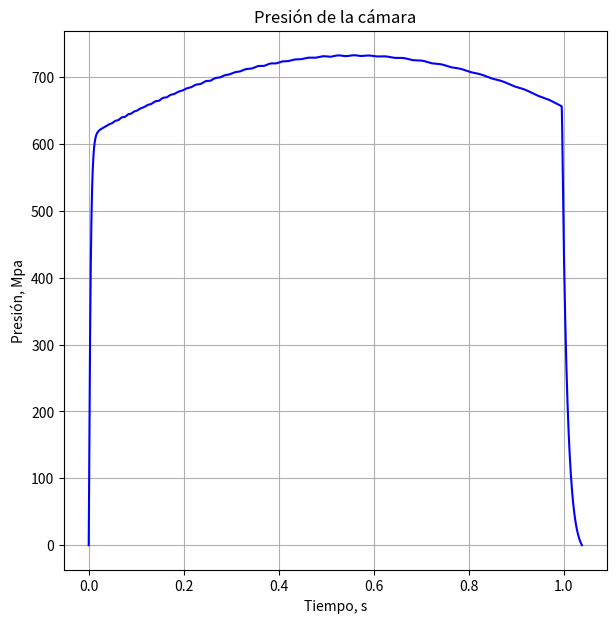
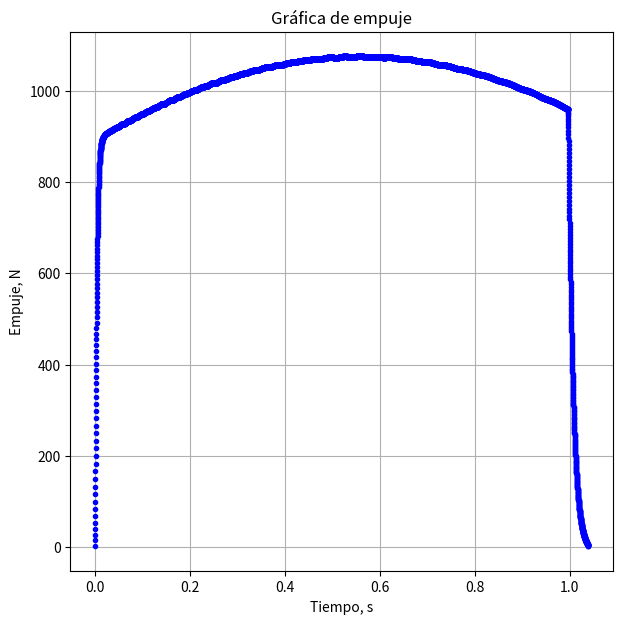
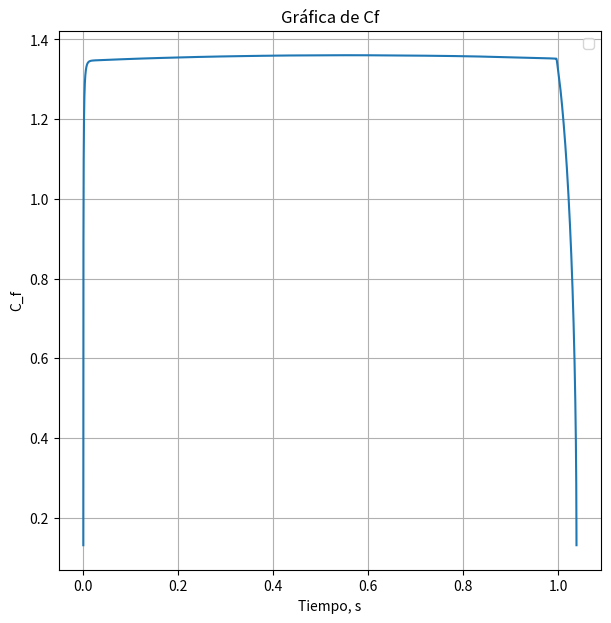
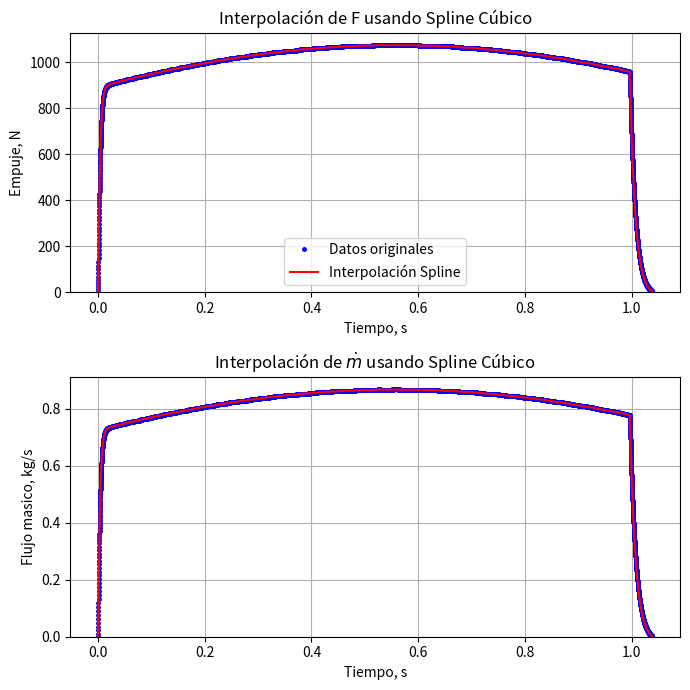
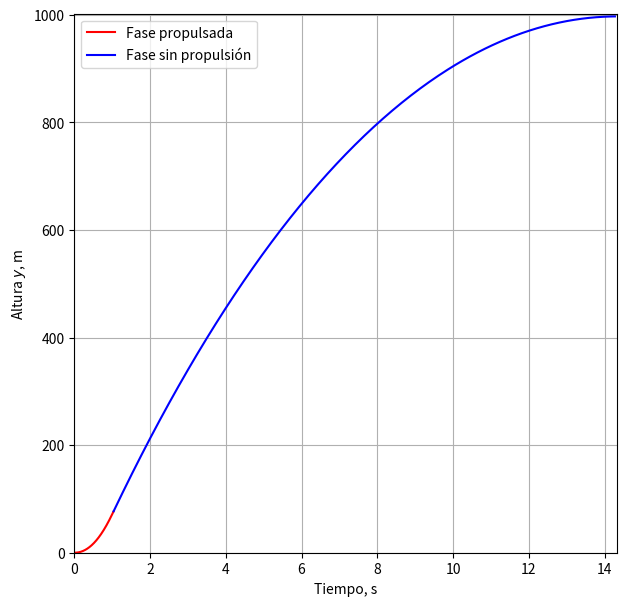
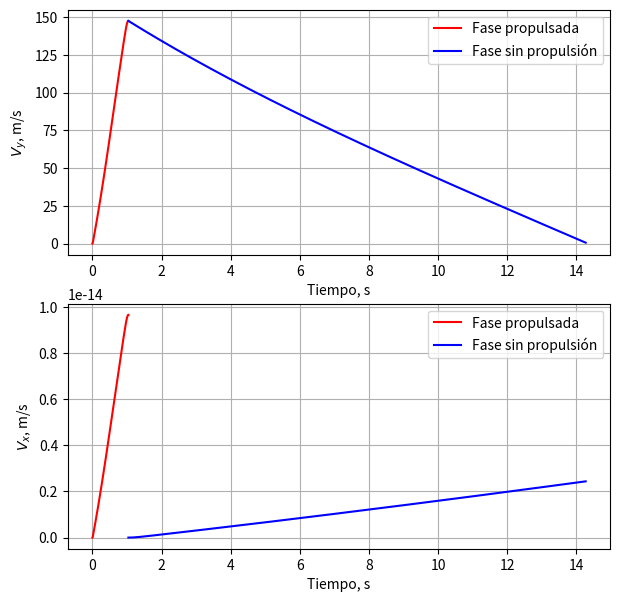
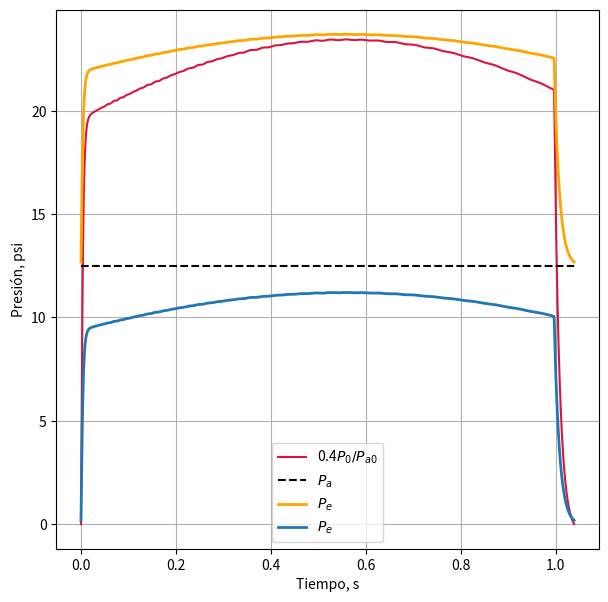
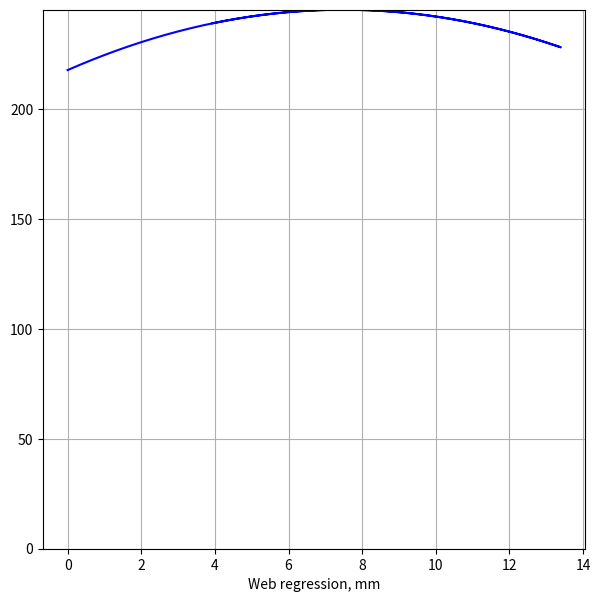
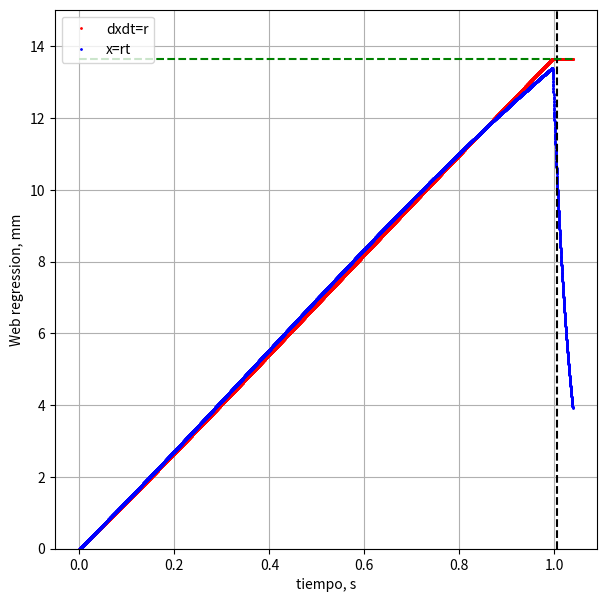
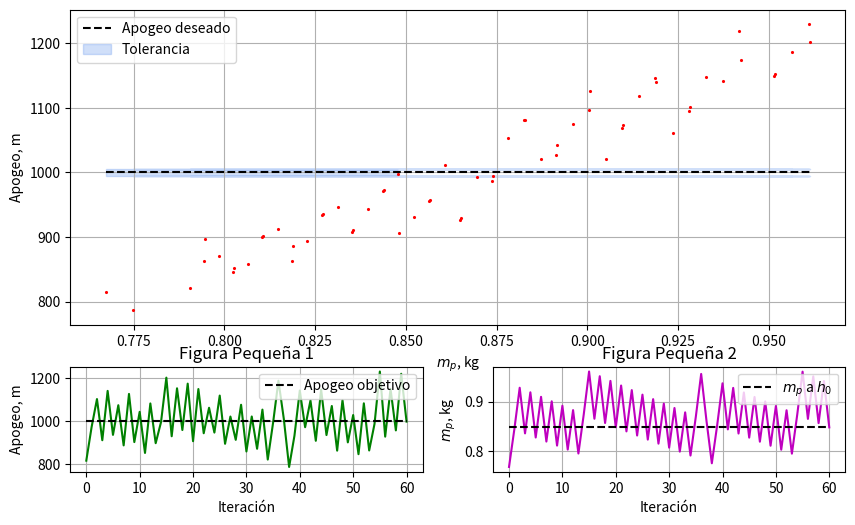

These figures' Python source, in order: (Note: this script raises an exception after producing the figures.)
# Version: Beta
#   Esta versión no puede calcular correctamente los lanzamiento parabolicos solo cuando el angulo es igual a pi/2 (Sin inclinación)
#   

# @author: Leonel Gerardo González Pérez
# Este codigo esta basado en en el excel de Richard Nakka 'SRM_2013': https://www.nakka-rocketry.net/soft/SRM_2023.zip

# %%
import matplotlib.pyplot as plt
import matplotlib.gridspec as gridspec
import numpy as np
import scipy.constants as cte
import pandas as pd
from scipy.interpolate import CubicSpline
from scipy.integrate import odeint
from scipy.integrate import solve_ivp
from scipy.optimize import brentq
from scipy.integrate import quad
import time
from scipy.optimize import fsolve, minimize_scalar
#import scipy.integrate as integrate

start_time = time.time()

# %%
def mach(P, Po, k):
    return np.sqrt((2/(k-1))*((Po/P)**((k-1)/k)- 1))

def RatArea(M1, M2, k):
    a=(k+1)/(2*(k-1))
    b=(k-1)/2
    return (M2/M1)*(((1+b*(M1**2))/(1+b*(M2**2)))**a)

def A1A2(Po,P,k):
    a = (k-1)/k
    b = (((k+1)/2)**(1/(k-1)))*((P/Po)**(1/k))
    c = np.sqrt((k+1)/(k-1)*(1-(P/Po)**a))
    return b*c
############################################################
#def Cf_(Pe, P0, Pa, At, Ae, k):
#    a = (k+1)/(k-1)
#    return np.sqrt((2*k**2/(k-1)*(2/(k+1))**a)*(1-(Pe/P0)**((k-1)/k))) + (Pe - Pa)*Ae/(P0*At)

def Cf_(Pe, P0, Pa, At, Ae, k):
    # Convertir a numpy array solo si la entrada es una lista
    if isinstance(Pe, list):
        Pe = np.array(Pe)
    if isinstance(P0, list):
        P0 = np.array(P0)
    if isinstance(Pa, list):
        Pa = np.array(Pa)
    if isinstance(At, list):
        At = np.array(Pa)

    term1 = (2 * k**2 / (k - 1) * (2 / (k + 1))**((k + 1) / (k - 1)))
    term2 = (Pe / P0)**((k - 1) / k)
    term2 = np.minimum(term2, 1)  # Asegurar que term2 sea siempre <= 1 para evitar raíces cuadradas de negativos
    term3 = np.sqrt(term1 * (1 - term2))
    term4 = (Pe - Pa) * Ae / (P0 * At)

    Cf = term3 + term4

    # Condición para Pe < Pa
    if isinstance(Pe, np.ndarray):
        condition = Pe < Pa
        Cf[condition] = N_throat * N_div * N_noz * N_skin
    else:
        if Pe < Pa:
            Cf = N_throat * N_div * N_noz * N_skin

    return Cf

########################################################
def diametro(A):
    return np.sqrt((4*A)/np.pi)

def ex_vel(R, To, k):
    a = (k+1)/(k-1)
    c = np.sqrt(R*To/(k*(2/(k+1))**a))
    return c

def Ab_(Outer, Core, Ends, p):
    N, Do, do, Lo = p
    t_web = (Do - do) / 2
    x = np.linspace(0, t_web, 2000)
    D = Do - Outer * (2 * x)
    d = do + Core * (2 * x)
    L = Lo - Ends * (2 * x)

    A_o = N * np.pi * D * L if Outer == 1 else 0
    A_c = N * np.pi * d * L if Core == 1 else 0
    A_e = N * 1/2 * np.pi * (D**2 - d**2) if Ends == 1 else 0

    Ab_tot = [A_o, A_c, A_e, A_o + A_c + A_e]

    return Ab_tot


def Ve(To, R, k, Pe, Po ):
    Ve = np.sqrt(2*To*R*(k/(k-1))*(1-(Pe/Po)**((k-1)/k)))
    return Ve
    
def mdot(At,Po, k, To, R):
    m = At*Po*np.sqrt((1/(R*To))*k*(2/(k+1))**((k+1)/(k-1)))
    return m

def Po_aprox(Kn,k, R, T, rho, a, n):
    C = np.sqrt(R*T/(k*(2/(k+1))**((k+1)/(k-1))))
    Po =((Kn*a*rho*C)*10**(-6))**(1/(1-n))
    return Po*145.03

def Ab_(Dg, In, Dp, Lg0, x, N, Bs):
    D = Dg - 2 * In - Bs[0] * 2 * x # m
    d = Dp + Bs[1] * 2 * x          # m
    L = Lg0 - Bs[2] * N * 2 * x     # m

    Ab_e = Bs[2] * 2 * N * np.pi * (D**2 - d**2) / 4
    Ab_c = Bs[1] * np.pi * d * L
    Ab_s = Bs[0] * np.pi * D * L


    if type(x) == np.ndarray:
        Ab = Ab_e + Ab_c + Ab_s
    elif x <= (Dg - Dp) / 2 and x > 0:
        Ab = Ab_e + Ab_c + Ab_s # mm^2
    else:
        Ab = 0

    return Ab


# Variación de la densidad del aire segun la altura.
def densidad_aire(h):
    # Definición de constantes
    rho_0 = 1.225  # kg/m^3
    g = cte.g  # m/s^2
    M = 0.02897  # kg/mol
    R = 8.3144598  # J/mol·K
    T0 = 288.15  # K

    rho = rho_0 * np.exp(-g * M * h / (R * T0))
    return rho

def Propiedades_Atm(h):
    P0 = 101325  # Presión a nivel del mar en Pascales
    T0 = 288.15  # Temperatura a nivel del mar en Kelvin
    g = 9.80665  # Aceleración debido a la gravedad en m/s^2 (valor aproximado)
    M = 0.0289644  # Masa molar del aire en kg/mol
    R = 8.31447  # Constante de los gases ideales en J/(mol·K)

    # Capas de la atmósfera con sus alturas y parámetros
    layers = [
        (0, 288.15, 101325, -0.0065),
        (11000, 216.65, 22632.1, 0),
        (20000, 216.65, 5474.89, 0.001),
        (32000, 228.65, 868.02, 0.0028),
        (47000, 270.65, 110.91, 0),
        (51000, 270.65, 66.94, -0.0028),
        (71000, 214.65, 3.956, -0.0028),
        (84852, 186.87, 0.3734, 0),
        (95000, 186.87, 0.0971, 0.002),
        (105000, 190.65, 0.0135, 0)
    ]
    
    # Comprobar si h es escalar
    if np.isscalar(h):
        h = np.array([h])
        scalar_input = True
    else:
        h = np.array(h)
        scalar_input = False
    
    P = np.zeros_like(h, dtype=float)
    T = np.zeros_like(h, dtype=float)
    rho = np.zeros_like(h, dtype=float)
    
    for i, (h_b, T_b, P_b, L) in enumerate(layers):
        if i == 0:
            mask = h < layers[1][0]
        else:
            mask = (h >= layers[i][0]) & (h < layers[i + 1][0]) if i + 1 < len(layers) else (h >= layers[i][0])
        
        if L == 0:
            T[mask] = T_b
            P[mask] = P_b * np.exp(-g * M * (h[mask] - h_b) / (R * T_b))
        else:
            T[mask] = T_b + L * (h[mask] - h_b)
            P[mask] = P_b * (T[mask] / T_b) ** (-g * M / (R * L))
    
    rho = P / (R / M * T)
    
    if scalar_input:
        return P[0], rho[0], T[0]
    return P, rho, T

def coeficiente_empuje_optimo(k, Me):
    # Definimos la parte de la ecuación antes de la raíz
    term1 = k**2 * (2 / (k + 1))**((k + 1) / (k - 1))
    
    # Calculamos el denominador del segundo término dentro de la raíz
    denominator = 1 + ((k - 1) / 2) * Me**2
    
    # Calculamos el término dentro de la raíz
    term_inside_sqrt = term1 * (Me**2 / denominator)
    
    # Calculamos el primer término del coeficiente de empuje óptimo (dentro de la raíz)
    sqrt_term = np.sqrt(term_inside_sqrt)
    
    
    # Sumar ambos términos
    C_F = sqrt_term 
    
    return C_F

def Cf2_(pe, po, pa, At, Ae, k):
    term1 = np.sqrt((2 * k**2 / (k - 1)) * (2 / (k + 1))**((k + 1) / (k - 1)) * (1 - (pe / po)**((k - 1) / k)))
    term2 = ((pe - pa) / po) * (Ae / At)
    return term1 + term2 



def write_eng_file(DATA, t_thrust, F):
    filename, motor_name, motor_diameter, motor_length, delays, propellant_weight, total_weight, manufacturer = DATA
    with open(filename, 'w') as file:
        # Escribir los comentarios y encabezado
        file.write(f"; {motor_name} data generated\n")
        file.write(f"{motor_name} {motor_diameter} {motor_length} {delays} {propellant_weight:.6f} {total_weight:.6f} {manufacturer}\n")
        
        # Escribir los datos de tiempo y empuje
        for t, thrust in zip(t_thrust, F):
            file.write(f"{t:.3f} {thrust:.3f}\n")
        
        # Asegurarse de que el último punto tenga empuje cero
        if F[-1] != 0:
            file.write(f"{t_thrust[-1]:.3f} 0.000\n")
        file.write(";")

def P_Po(Po, Me, k):
    P       =  Po/((1+(k-1)/2*Me**2)**(k/(k-1)))
    return P

def Ec_Presion(t, CI, p):
    global fase2_activa, tb
    a, n, Dc, Dp, Lg0, Bs, In, rho_p, k, M, To, At, N = p
    Po, rho_0, v0, m, mg, x = CI
        

    if x <= (Dc - Dp) / 2 and not fase2_activa == True:
        r = a * (Po + 101325)**n

    else:
        if x >= (Dc - Dp) / 2 and not fase2_activa == True:
                tb = t
                #print(f'Valor de la regresión {x*1e3} mm al tiempo tb = {tb} s')
                fase2_activa = True
                if x <= (Dc - Dp) / 2:
                    raise ValueError(f"La regresión lineal es menor que {(Dc-Dp)/2}.")
                    
            
        r = 0
    Ab = Ab_(Dc, In, Dp, Lg0, x, N, Bs)


    dxdt = r
    dmdt = At * (Po + 101325) * np.sqrt((1 / (cte.R / M * To)) * k * (2 / (k + 1)) ** ((k + 1) / (k - 1)))
    dmgdt = Ab * r * rho_p
    dP0dt = (cte.R * To / (M * v0)) * (dmgdt - Ab * r * rho_0 - dmdt)
    dv0dt = Ab * r
    drho_0dt = 1 / (cte.R / M * To) * dP0dt

    return [dP0dt, drho_0dt, dv0dt, dmdt, dmgdt, dxdt]


def Ec_Presion2(t, CI, p):
        global fase2_activa, tb
        m1, Cd, A, theta_0,  p_P = p
        a, n, Dc, Dp, Lg0, Bs, In, rho_p, k, M, To, At, Ae, Me, N = p_P

        x, u, y, v, Po, rho_0, v0, m2, mg, x_web = CI
        
        P_atm, Rho_atm, _ = Propiedades_Atm(y+Altura)

        if x_web <= (Dc - Dp) / 2 and not fase2_activa == True:
            r = a * (Po + P_atm)**n

        else:
            if x_web >= (Dc - Dp) / 2 and not fase2_activa == True:
                    tb = t
                    #print(f'Valor de la regresión {x*1e3} mm al tiempo tb = {tb} s')
                    fase2_activa = True
                    if x_web <= (Dc - Dp) / 2:
                        raise ValueError(f"La regresión lineal es menor que {(Dc-Dp)/2}.")
                    
            r = 0
        Ab = Ab_(Dc, In, Dp, Lg0, x_web, N, Bs)


        dx_webdt = r
        dmdt = At * (Po + P_atm) * np.sqrt((1 / (cte.R / M * To)) * k * (2 / (k + 1)) ** ((k + 1) / (k - 1)))
        dmgdt = Ab * r * rho_p
        dP0dt = (cte.R * To / (M * v0)) * (dmgdt - Ab * r * rho_0 - dmdt)
        dv0dt = Ab * r
        drho_0dt = 1 / (cte.R / M * To) * dP0dt

        P_e = P_Po(Po + P_atm , Me, k)
        C_f = N_throat*N_div*N_noz*(N_skin*Cf_(P_e, (Po + P_atm), P_atm, At, Ae, k)+(1-N_skin)) # agregar las eficiencias a los parametros

        #print(C_f)
        F = C_f*At*(Po + P_atm)
        dxdt = u
        dudt = (1/(m1-(dmdt)*t))*(F 
                                    - 0.5*(Rho_atm)*A*Cd*(u**2 + v**2))*np.cos(theta_0)

        dydt = v
        dvdt = (1/(m1-(dmdt)*t))*(F 
                                    - 0.5*(Rho_atm)*A*Cd*(u**2 + v**2))*np.sin(theta_0) - cte.g

        return [dxdt, dudt, dydt, dvdt, dP0dt, drho_0dt, dv0dt, dmdt, dmgdt, dx_webdt]


    # Sistema de ecuaciones
def Sistema(t, CI, p):
    m, Cd, A, t_thrust, t_b, theta_0, fase = p
    x, u, y, v = CI

    F_t = F_(t, t_thrust)
        #print(f'F {F_t}')
    dm_t = dm_(t, t_b)

    dxdt = u
    dudt = (1/(m-fase*(dm_t)*t))*(fase*F_t 
                                    - 0.5*(Propiedades_Atm(y+Altura)[1])*A*Cd*(u**2 + v**2))*np.cos(theta_0)

    dydt = v
    dvdt = (1/(m-fase*(dm_t)*t))*(fase*F_t 
                                    - 0.5*(Propiedades_Atm(y+Altura)[1])*A*Cd*(u**2 + v**2))*np.sin(theta_0) - cte.g

    return [dxdt, dudt, dydt, dvdt]

    # Evento para detener la integración cuando y = 0
def evento_y_cero(t, CI, p):
    return CI[2]  # y es el tercer componente de CI

    # El evento debe tener direction=-1 para detectar cuando y cruza cero desde valores positivos
evento_y_cero.terminal = True
evento_y_cero.direction = -1


def event_pressure_zero(t, CI, p):
    Po, rho_0, v0, m, mg, X = CI
    return Po

event_pressure_zero.terminal = True
event_pressure_zero.direction = -1

def event_pressure_zero2(t, CI, p):
    x, u, y, v, Po, rho_0, v0, m, mg, x = CI
    return Po

event_pressure_zero2.terminal = True
event_pressure_zero2.direction = -1

#  Diccionario con los valores para cada combinación de Propelente y Creador
Datos_propelente = {
    ('KNSU', 'UDEG SPACE'): {'k': 1.141607, 'M': 0.03573117, 'To_T': 1820.426, 
                             'rho_T': 1.8892, 'a': 8.26, 'n': 0.319},
    ('KNSU', 'Nakka'): {'k': 1.133, 'M': 0.04202, 'To_T': 1720, 
                        'rho_T': 1.889, 'a': 8.26, 'n': 0.319},
    ('KNDX', 'Nakka'): {'k': 1.131, 'M': 0.04242, 'To_T': 1710,
                         'rho_T': 1.879}, # Tienes distintos valores 
    ('KNSB', 'Nakka'): {'k': 1.137, 'M': 0.0399, 'To_T': 1600,
                         'rho_T': 1.841, 'a': 5.130, 'n': 0.22},
    ('KNER', 'Nakka'): {'k': 1.140, 'M': 0.03858, 'To_T': 1608,
                         'rho_T': 1.820, 'a': 2.9, 'n': 0.4},
    ('KNMN', 'Nakka'): {'k': 1.136, 'M': 0.03983, 'To_T': 1616,
                         'rho_T': 1.854, 'a': 5.130, 'n': 0.22},
    ('KNFR', 'Nakka'): {'k': 1.131, 'M': 0.04242, 'To_T': 1710,
                         'rho_T': 1.942, 'a': 7.4, 'n': 0.250},
    ('KNPSB', 'Nakka'): {'k': 1.163, 'M': 0.03639, 'To_T': 1858,
                          'rho_T': 1.923, 'a': 6.5, 'n': 0.628},
    ('ACPC', 'MIT'): {'k': 1.21, 'M': 0.02367, 'To_T': 2821,
                       'rho_T': 1.680,'a': 3.237295, 'n': 0.327392,},
    ('ACPC', 'BPS'): {'k': 1.19, 'M': 0.02378, 'To_T': 2884,
                       'rho_T': 1.682,'a': 2.75225, 'n': 0.456,} 

}



# %%



# %%

# Nombre del proyecto
Nombre = 'Vela V1.1'
formato ='excel' # Posibles: 'csv', 'txt', 'excel'
# %%
Propelente = 'KNSU' # Posibles: KNSU, KNDX, KNSB, KNER, KNMN, KNFR, KNPSB, ACPC
Creador = 'Nakka' # Posibles: Nakka, UDEG SPACE, MIT
Altura = 1350 # m, Altura sobre el nivel del mar
# %%

# Obtener los valores correspondientes
Prop = Datos_propelente.get((Propelente, Creador))

if Prop:
    k = Prop['k']         # relación de calores especificos
    M = Prop['M']         # kg/mol masa molecular de los gases
    To_T = Prop['To_T']   # K temperatura de combustion teorica
    rho_T = Prop['rho_T'] # g/cm^3 densidad teorica
    a = Prop['a']   # mm/s/Mpa^n
    n = Prop['n']

    print(f"Valores para Propelente: {Propelente}, Creador: {Creador}")
    print(f"k = {k}, M = {M}, To_T = {To_T}, rho_T = {rho_T}, a = {a}, n = {n}" )

alpha = 15*np.pi/180 # angulo de la divergencia de la tobera 
beta = 40*np.pi/180 # Angulo de convergencia

# Diametros
Dc = 1.875*25.4  #mm Diametro de la camara 
Df = 3 # in, diametro fuselaje
Dt = 14 # mm, de pulgadas a mm [(in)*(mm/in)]
Dp =  .8*25.4 # mm, de pulgadas a mm [(in)*(mm/in)] # Diametro del port
In = 0 # ancho de los inhibidores y/o revestimiento del grano


# Areas
Af = np.pi*(Df/(2*39.37))**2 # [m**2] # área  del fuselaje
Ac = np.pi*(Dc/2)**2 # mm**2 # área de la camara
At = np.pi*(Dt/2)**2 # mm**2 # área de la garganta
Ap = np.pi*(Dp/2)**2 # mm**2 # área del port
AcAt = Ac/At
ApAt = Ap/At

L_t = 3 # mm
L_Dt = L_t/Dt

Cd =  .5  # coeficiente de arrastre

if L_Dt > 0.45:
    N_throat = 0.95
else:
    N_throat = 0.99 - 0.0333*L_Dt
N_noz = 0.85 # # eficiencia de la tobera
N_com = 0.95 # eficiencia de combustion
N_div = 1/2*(1 + np.cos(alpha)) # factor de corrección por la divergencia
N_po = 0.95 # factor de corrección de la presion de la camara
N_skin = 0.99


rho_rat = 0.9 
RelacionSeparacion = 0.4 # 40 % segun el criterio de Summerfield
To = To_T*N_com # Temperatura "real"
rho = rho_T*rho_rat    # g/cm^3 densidad medida

# %%
PresionCambiante = False
Pa = Propiedades_Atm(Altura)[0]/6894.76 # psi, presion atmosferica
Pe = Pa #P0*((k+1)/2)**(-k/(k-1)) #psi, presion de salida de la tobera
P0 = 830 #vPe*((k+1)/2)**(k/(k-1)) #psi, presion de la camara objetivo

# Mach
Mt = 1
Me = mach(Pe, P0, k)


#%%
# Condiciones del Cohete
theta_0 = np.pi/2 #angulo
m = 6 # masa del cohete sin propelente

mdot_obj = mdot(At*10**-6,P0*6894.76, k,To,cte.R/M)

# Medidas de salida
AeAt = RatArea(Me, Mt, k)
Ae = At*AeAt
De = diametro(Ae)


Tb_aprox = (Dc-Dp)/(2*a*(P0/145.038)**n)
print(f'tb aprox = {Tb_aprox}')
# %%



Datos = 100000 # cantidad de datos para la regresión del grano
h0 = 1000 # altura deseada 


Cf = N_noz*(N_skin*Cf2_(Pe, (P0 + Pa), Pa, At, Ae, k)+(1-N_skin))
c_ast = ex_vel(cte.R/M, To, k)
Ve = c_ast*Cf # Velocidad de salida de los gases de la tobera


mp0 = m*(np.exp((np.sqrt(2*cte.g*h0)+cte.g*Tb_aprox)/Ve)-1) # masa minima de propelente
print(f'mp0={mp0}')
m_p = [mp0] # se utiliza la formula del método que no se considera la fuerza de arrastre para la primera iteración
M_tot = [m + mp0]

# Si es 1 significa que se toma en cuenta si es 0 no se toma en cuenta, 
# si se pone algun otro número se tendran resultados erroneos
Bs = [0, 1, 1] # Superficies: exterior, nucleo, caras
L_0 = (3*Dc+Dp)/2
N = 4 # round(4*mp0/L_0/rho/(Dc**2-Dp**2)/np.pi) # Número de segmentos del propelente

# Ciclo iterativo
Tolerancia = 5 # Error de la altura alcanzada en metros

i = 0
Iteraciones = []
h = [0]
while np.abs(h0-h[i]) > Tolerancia:
    print(f'Iteración = {i + 1}')
    Iteraciones.append(i)

    fase2_activa = False
    tb = 0

    # Área de quemado
    V0 = m_p[i]/(rho*1000) # m^3 Volumen con densidad experiemental del grano
    Lg0 = V0*10**9/(np.pi/4*((Dc - 2*In)**2-Dp**2)) # mm  Longitud del grano con densidad experimental
    
    Vc =Ac*(Lg0*1.01)*10**-9 #Vc = (V0)/(1-ApAt*At*4/(np.pi*(Dc - 2*In)**2)) # m^3 Volumen disponible de la camara
    Lc = Vc*10**9/Ac # mm Longitud de la cámara
    v0 = Vc - V0 # m^3 volumen libre de la cámara
    
    # %%

    A_t = At*10**-6 # Área de la garganta en m^3
    A_e = Ae*10**-6 # Área de la salida en m^3
    P_a = Pa/145.038 # Mpa Presión atmosferica
    

    t_span = (0, 10)
    t_eval = np.linspace(0, 10, Datos)

#---------------------------------------------------------
    if PresionCambiante:
        #print(f'm_tot {M_tot[i]}')
        p_p1 = [a * 10**(-3-6*n), n, Dc* 10**-3, Dp * 10**-3, Lg0*10**-3, Bs, In, rho*1000, k, M, To, A_t, A_e, Me, N]
        p_P = [M_tot[i], Cd , Af, theta_0, p_p1]
        CI1 = [0, 0, 0, 0, 0, 0, v0, 0, 0, 0]

        Solucion_1 = solve_ivp(Ec_Presion2, t_span, CI1, args=(p_P,), events=event_pressure_zero2, t_eval=t_eval)

        t_sol1 = Solucion_1.t
        x_sol1, Vx_sol1, y_sol1, Vy_sol1, Presion_camara,_,_,_,_,_  = Solucion_1.y ### checar (_,_)
        Presion_camara = Solucion_1.y[4]/1e6 # Mpa
        t_thrust = Solucion_1.t



        PresionAtmosferica = Propiedades_Atm(y_sol1)[0]*1e-6

        r = a*(Presion_camara + PresionAtmosferica)**n # mm/s
        X_num = Solucion_1.y[9]*1e3
        X = r*t_thrust            # mm

        Ab = Ab_(Dc, In, Dp, Lg0, X, N, Bs)
        Kn = Ab/At

        P_e = P_Po(Presion_camara + PresionAtmosferica , Me, k)

        C_f = N_throat*N_div*N_noz*(N_skin*Cf_(P_e + PresionAtmosferica , 
                                               (Presion_camara + PresionAtmosferica ), PresionAtmosferica , A_t, A_e, k)+(1-N_skin))
        F = C_f*At*(Presion_camara + PresionAtmosferica )

        # Verificar que las longitudes coincidan
        if len(t_thrust) != len(F):
            print(len(t_thrust), len(F))
            raise ValueError("La longitud de 't_thrust' es diferente de la longitud de 'F'")

        # Integrar la función spline en el intervalo deseado, por ejemplo, de t_min a t_max

        M_e = mach(P_e, (Presion_camara + PresionAtmosferica ), k)
        Ae_At = RatArea(M_e, 1, k)

        mdot_ = mdot(A_t, Presion_camara*1e6, k, To, cte.R/M)

        F_spline = CubicSpline(t_thrust, F)
        m_noz_spline = CubicSpline(t_thrust, mdot_)

        def F_(t, t_thrust):
            return np.piecewise(t, [t <= t_thrust, t > t_thrust], [F_spline(t), 0])

        def dm_(t, t_b):
            return np.piecewise(t, [t <= t_b, t > t_b], [m_noz_spline(t), 0])

        def F_spline_func(t):
            return F_spline(t)


        t_nuevo = np.linspace(t_thrust[0], t_thrust[-1], 1000)
        
        m_noz_nuevo = m_noz_spline(t_nuevo)
        F_nuevo = F_spline(t_nuevo)

        
    else :
        
        CI_P = [0, 0, v0, 0, 0, 0]

        p_P = [a * 10**(-3-6*n), n, Dc* 10**-3, Dp * 10**-3, Lg0*10**-3, Bs, In, rho*1000, k, M, To, A_t, N]


        sol = solve_ivp(Ec_Presion, t_span, CI_P, args=(p_P,), events=event_pressure_zero, t_eval=t_eval)

        Presion_camara = sol.y[0]/1e6 # Mpa
        t_thrust = sol.t
        #print(f'Po={Presion_camara}')
        #print(f't={sol.t}')

        PresionAtmosferica = np.ones(len(t_thrust))*P_a
        r = a*(Presion_camara + PresionAtmosferica)**n # mm/s
        X_num = sol.y[5]*1e3
        X = r*t_thrust            # mm

        Ab = Ab_(Dc, In, Dp, Lg0, X, N, Bs)
        Kn = Ab/At
        

        P_e = P_Po(Presion_camara + PresionAtmosferica, Me, k)
        C_f = N_throat*N_div*N_noz*(N_skin*Cf_(P_e + PresionAtmosferica ,
                                                 (Presion_camara + PresionAtmosferica), PresionAtmosferica, A_t, A_e, k)+(1-N_skin))
        #print(C_f)
        F = C_f*At*(Presion_camara + PresionAtmosferica)

        M_e = mach(P_e, (Presion_camara + PresionAtmosferica), k)
        Ae_At = RatArea(M_e, 1, k)

        mdot_ = mdot(A_t, Presion_camara*1e6, k, To, cte.R/M)


        if len(t_thrust) != len(F):
            print(len(t_thrust), len(F))
            raise ValueError("La longitud de 't_thrust' es diferente de la longitud de 'F'")

        # Crear una función spline para F en función del tiempo t_thrust
        F_spline = CubicSpline(t_thrust, F)
        m_noz_spline = CubicSpline(t_thrust, mdot_)

        def F_(t, t_thrust):
            return np.piecewise(t, [t <= t_thrust, t > t_thrust], [F_spline(t), 0])

        def dm_(t, t_b):
            return np.piecewise(t, [t <= t_b, t > t_b], [m_noz_spline(t), 0])

        def F_spline_func(t):
            return F_spline(t)
        

        #Graficar para verificar la interpolación

        t_nuevo = np.linspace(t_thrust[0], t_thrust[-1], 1000)
        m_noz_nuevo = m_noz_spline(t_nuevo)


        F_nuevo = F_spline(t_nuevo)
  
        t_thr = t_thrust[-1] # tiempo de empuje
        # Calculos fase 1
        CI1 = [0, 0, 0, 0] # Condiciones iniciales x0, Vx0, y0, Vy0
        t_1 = (0, t_thr)
        p1 = [M_tot[i], Cd , Af, t_thr, tb, theta_0, 1]
        Solucion_1 = solve_ivp(Sistema, t_1, CI1, args=(p1,), t_eval=np.linspace(0, t_thr, 1000))

        t_sol1 = Solucion_1.t
        x_sol1, Vx_sol1, y_sol1, Vy_sol1  = Solucion_1.y ### checar (_,_)

    Po_max = np.nanmax(Presion_camara) 
    t_thr = t_thrust[-1] # tiempo de empuje
    t_min = t_thrust[0]
    t_max = t_thrust[-1]
    integral_result, error = quad(F_spline_func, t_min, t_max)
    I_t = integral_result


   
    x_fin1, Vx_fin1, y_fin1, Vy_fin1 = [x_sol1[-1], Vx_sol1[-1], y_sol1[-1], Vy_sol1[-1]]

    # Calculos fase 2
    

    CI2 = [x_fin1, Vx_fin1, y_fin1, Vy_fin1] # Condiciones iniciales
    t_2 = (t_thr, 50) # Si en la gráfica no se ve todo el descenso cambiar el tiempo final
    p2 = [m, Cd , Af, t_thr, tb, theta_0, 0]
    Solucion_2 = solve_ivp(Sistema, t_2, CI2, args=(p2,), t_eval=np.linspace(t_thr, 50, 1000), events=evento_y_cero)


    t_sol2 = Solucion_2.t
    x_sol2, Vx_sol2, y_sol2, Vy_sol2 = Solucion_2.y

    # Si necesitas las soluciones en el mismo formato que odeint
    
    # Metodo de convergencia
    h.append(max(y_sol2))

    if np.abs(h0-h[i+1]) > Tolerancia:
        if np.abs((h0-h[i+1])/h[i+1]) < 1:
            Inc_M = m_p[i]*0.1*np.sign((h0-h[i+1])/h[i+1])
            #print(f'Inc_M 1={Inc_M}')
        else:
            Inc_M = m_p[i]*0.1*np.sign((h0-h[i+1])/h[i+1])#/h[i+1]*(h0-h[i+1])
            #print(f'Inc_M 2={Inc_M}')

        M_tot.append(M_tot[i] + Inc_M)
        m_p.append(M_tot[i+1]-m)
    ####
    print(f'Altura alcanzada = {h[i+1]} m')
    i+=1


# Figura 1
plt.figure(figsize=(7,7))
plt.plot(t_thrust, (Presion_camara)*145.038 , 'b-', markersize='2.5')
#plt.ylim(bottom=0)
plt.ylabel('Presión, Mpa')
plt.xlabel('Tiempo, s')
plt.title('Presión de la cámara')
plt.grid()

# Figura 2
plt.figure(figsize=(7,7))
plt.plot(t_thrust, F, 'b.')
#plt.ylim(bottom=0)#, top= 9000)
plt.ylabel('Empuje, N')
plt.xlabel('Tiempo, s')
plt.title('Gráfica de empuje')
plt.grid()

Cf_2 = N_throat*N_div*N_noz*(N_skin*Cf2_(P_e, 
                                         (Presion_camara + PresionAtmosferica), PresionAtmosferica, A_t, A_e, k)+(1-N_skin))

Cf_opt2= Cf2_(P_e, (Presion_camara + PresionAtmosferica) , P_e, At, Ae, k)
#Cf_opt3 = C
Otro = (P_e-PresionAtmosferica)/(Presion_camara + PresionAtmosferica)*AeAt

plt.figure(figsize=(7,7))
plt.plot(t_thrust, C_f)
#plt.plot(t_thrust, Cf_2, 'k-')
#plt.plot(t_thrust, Cf_opt2, 'b-', label = 'Optimo')
#plt.plot(t_thrust, Otro ,'r-' )
#plt.plot(t_thrust, Otro + Cf_opt2 ,'g--' )
plt.ylabel('C_f')
plt.xlabel('Tiempo, s')
plt.title('Gráfica de Cf')
plt.legend()
plt.grid()



# Figura 3
fig1, ax = plt.subplots(2, 1, figsize=(7, 7))

ax[0].plot(t_thrust, F, 'bo', markersize='2.5', label='Datos originales')
ax[0].plot(t_nuevo, F_nuevo, 'r-', label='Interpolación Spline')
ax[0].legend()
ax[0].set_xlabel('Tiempo, s')
ax[0].set_ylabel('Empuje, N')
ax[0].set_title('Interpolación de F usando Spline Cúbico')
ax[0].set_ylim(bottom = 0)
ax[0].grid()

ax[1].plot(t_thrust, mdot_, 'bo', markersize='2.5', label='Datos originales' )
ax[1].plot(t_nuevo, m_noz_nuevo, 'r-')
ax[1].set_xlabel('Tiempo, s')
ax[1].set_ylabel('Flujo masico, kg/s')
ax[1].set_title(r'Interpolación de $\dot{m}$ usando Spline Cúbico')
ax[1].set_ylim(bottom=0)
ax[1].grid()
fig1.tight_layout()

# Figura 4
plt.figure(figsize=(7,7))

Ymax = np.where(y_sol2 == max(y_sol2)) # indice donde la altura es maxima

plt.plot(t_sol1, y_sol1, 'r-', label = 'Fase propulsada' ) # posición en y 
plt.plot(t_sol2[:Ymax[0][0]], y_sol2[:Ymax[0][0]], 'b-', label = 'Fase sin propulsión') # posición en y

plt.xlabel('Tiempo, s')
plt.ylabel(r'Altura $y$, m')


plt.xlim(left=0, right = t_sol2[Ymax[0]])
plt.ylim(bottom=0, top = max(y_sol2) + 5 )
plt.legend()
plt.grid()


## Figura 5: Velocidad

fig3, (ax1, ax2) = plt.subplots(2, figsize=(7, 7))

ax1.plot(t_sol1, Vy_sol1,'r-', markersize='2', label = 'Fase propulsada') # Velocidad en y 
ax2.plot(t_sol1, Vx_sol1,'r-', markersize='2', label = 'Fase propulsada') # Velocidad en x
ax1.plot(t_sol2[:Ymax[0][0]], Vy_sol2[:Ymax[0][0]], 'b-', label = 'Fase sin propulsión') # Velocidad en y
ax2.plot(t_sol2[:Ymax[0][0]], Vx_sol1[:Ymax[0][0]], 'b-', label = 'Fase sin propulsión') # Velocidad en x

ax1.set_xlabel('Tiempo, s')
ax1.set_ylabel(r'$V_{y}$, m/s')
#ax1.set_ylim(bottom=0, top = max(Sol_2[:, 3]) + 5 )
ax1.legend()
ax1.grid()

ax2.set_xlabel('Tiempo, s')
ax2.set_ylabel(r'$V_{x}$, m/s')
ax2.legend()
ax2.grid()

# Figura 6 Relaciones de presión atmosferica y presión de salida



#P_ro = (P_Po(Presion_camara*145.038 + Pa, Me, k)) # kp
P_re = (np.array(P_e + PresionAtmosferica))*145.038 # Mpa
#Pe_opt = (PresionAtmosferica - Presion_camara*coeficiente_empuje_optimo(k, Me)/AeAt)*145.038


plt.figure(figsize=(7,7))
plt.plot(t_thrust, Presion_camara*RelacionSeparacion*145.038/Pa, color='#DC143C', label=f'{RelacionSeparacion}'r'$P_0/P_{a0}$')
plt.plot(t_thrust, PresionAtmosferica*145.038 ,'k--', label = r'$P_{a}$')
plt.plot(t_thrust, P_re, '#FFA500', linewidth='2', label = r'$P_{e}$')
plt.plot(t_thrust, P_e*145.038, linewidth='2', label = r'$P_{e}$')
#plt.title(r'Relación de presiones con $P_{e}$')
plt.xlabel('Tiempo, s')
plt.ylabel('Presión, psi')
plt.legend()
plt.grid()

plt.figure(figsize=(7,7))
plt.plot(X, Kn, 'b-')
plt.xlabel('Web regression, mm')
plt.ylim(bottom = 0, top =max(Kn))
#plt.legend()
plt.grid()

plt.figure(figsize=(7,7))
plt.plot(t_thrust, X_num, '.r', label= 'dxdt=r', markersize= 2)
plt.plot(t_thrust, X, '.b', label='x=rt', markersize= 2)
plt.vlines(tb, 0, np.max(X_num)*1.1,color = "black", linestyle = "dashed" )
plt.hlines((Dc-Dp)/2, 0, np.max(t_thrust),color = "green", linestyle = "dashed" )
plt.xlabel('tiempo, s')
plt.ylabel('Web regression, mm')
plt.legend()
plt.ylim(bottom = 0, top =np.max(X_num)*1.1)
plt.legend()
plt.grid()



# Crear figura con GridSpec
fig8 = plt.figure(figsize=(10, 6))
gs = gridspec.GridSpec(2, 2, height_ratios=[3, 1])  # 3:1 ratio for height

# Primer subplot (fila 1, columnas 0-2, abarca ambas columnas)
ax1 = fig8.add_subplot(gs[0, :])
ax1.plot(m_p, h[1:], 'r.', markersize='2.5' )
ax1.hlines(h0, min(m_p), max(m_p), color="black", linestyle="dashed", label='Apogeo deseado')
ax1.fill_between(m_p, h0 - Tolerancia, h0 + Tolerancia, color='#6495ED', alpha=0.3, label='Tolerancia')
ax1.set_xlabel(r'$m_{p}$, kg')
ax1.set_ylabel('Apogeo, m')
ax1.grid()
ax1.legend()
#ax1.set_title('Figura Grande')

# Segundo subplot (fila 2, columna 0)
ax2 = fig8.add_subplot(gs[1, 0])
ax2.plot(Iteraciones, h[1:], 'g-', markersize='2.5')
ax2.hlines(h0, min(Iteraciones), max(Iteraciones), color="black", linestyle="dashed", label='Apogeo objetivo')
ax2.set_xlabel('Iteración')
ax2.set_ylabel('Apogeo, m')
ax2.grid()
ax2.legend()
ax2.set_title('Figura Pequeña 1')

# Tercer subplot (fila 2, columna 1)
ax3 = fig8.add_subplot(gs[1, 1])
ax3.plot(Iteraciones, m_p, 'm-', markersize='2.5', )
ax3.hlines(m_p[-1], min(Iteraciones), max(Iteraciones), color="black", linestyle="dashed", label=r'$m_{p}$ a $h_{0}$')
ax3.set_xlabel('Iteración')
ax3.set_ylabel(r'$m_{p}$, kg')
ax3.grid()
ax3.legend()
ax3.set_title('Figura Pequeña 2')



t_Brn = tb
Po_max = (Po_max + P_a)*1000000/6895
Po_prom = np.mean(Presion_camara)*1000000/6895
F_max = max(F)
F_prom = np.mean(F)
Cf_max = np.nanmax(C_f)
Cf_prom = np.nanmean(C_f)
Cf_min = np.nanmin(C_f)
It = I_t
Isp = It/(cte.g*m_p[-1])
mp = m_p[-1]
m_tot = M_tot[-1]
mdot_prom =np.nanmean(m_noz_nuevo)

tic = (Dc-Dp)/2
Ab_final = N*np.pi*Dc*(L_0-2*tic)

Kn_max = np.nanmax(Kn)
Kn_prom = np.nanmean(Kn)
Kn_min = np.nanmin(Kn)
Kn_in = Kn[0]
Kn_final = Ab_final/At

Po_prom_aprox = Po_aprox(Kn_prom,k, cte.R/M, To,rho,a, n)
Po_max_aprox = Po_aprox(Kn_max,k, cte.R/M, To,rho,a, n)
Po_min_aprox = Po_aprox(Kn_min,k, cte.R/M, To,rho,a, n)
Po_fin_aprox = Po_aprox(Kn_final,k, cte.R/M, To,rho,a, n)


Pe_Pa = np.nanmean(P_re/Pa)
Pa_min = np.nanmin(PresionAtmosferica)
h_PaMin = y_sol1[-1]
Pe_max = np.nanmax(P_re)

# Dimensiones de la tobera con presión promedio
AeAt_p = np.nanmean(Ae_At)
De_p = 2*np.sqrt(AeAt_p*At/np.pi)

L_noz = (De_p-Dt)/(2*np.tan(alpha)) + (Dc-Dt)/(2*np.tan(beta)) + L_t

# Datos
print('')
print('Datos relevantes')
print('')
print(f'Tiempo de quemado = {t_Brn:.4f}', f'Tiempo de empuje = {t_thr:.4f}')
print(f'Tiempo de quemado aprox = {Tb_aprox:.4f}')
print(f'Po max = {Po_max:.3f}', f'Po prom = {Po_prom:.3f}')
print(f'Po max aprox = {Po_max_aprox:.3f}', f'Po prom aprox = {Po_prom_aprox:.3f}', f'Po min aprox = {Po_min_aprox:.3f}', f'Po final aprox = {Po_fin_aprox:.3f}')
print(f'Pe_max {Pe_max:.3f}', f'Pa min(h ={h_PaMin:.2f}): {Pa_min:.3f}', f'Rat Pe_Pa {Pe_Pa:.4f}')
print(f'F max = {F_max:.2f}', f'F prom = {F_prom:.2f}' )
print(f'Cf max = {Cf_max:.4f}', f'Cf prom = {Cf_prom:.4f}', f'Cf min = {Cf_min:.4f}' )
print(f'It = {It:.2f}', f'Isp = {Isp:.2f}')
print(f'm = {m}', f'm prop = {mp:.4f}', f'm tot = {m_tot:.4f}')
print(f'Me = {Me:.3f}', f'mdot ={mdot_prom:.3f}', f'mdot obj ={mdot_obj:.3f}', f'R/M = {cte.R/M:.4f}')
print(f'Kn max = {Kn_max:.2f}', f'Kn in = {Kn_in:.2f}', f'Kn min = {Kn_min:.2f}', f'Kn prom = {Kn_prom:.2f}', f'No. Granos {N}')
print(f'Lg0 = {Lg0:.3f}', f'L0 = {L_0:.3f}')

print('')
print('Dimensiones de la cámara y tobera')
print('')
print(f'L_c = {Lc:.2f}',f'L_noz = {L_noz:.3f}',f' Dc = {Dc:.4f}', f' Dt = {Dt:.4f}', f' De = {De:.4f}', f'De a Po prom = {De_p:.4f}', f'Dp = {Dp:.4f}')
print(f'Ap/At = {ApAt:.3f}',f'Ac/At = {AcAt:.3f}')
print(f'Ae/At a Po(obj) = {AeAt:.3f}', f' Ae/At max = {np.nanmax(Ae_At):.3f}', f'Ae/At prom = {AeAt_p:.3f}')

data = {
    'Altura objetivo' : [h0],
    'Tiempo de quemado (s)' : [t_Brn],
    'Tiempo de empuje (s)' : [t_thr],
    'Presión Objetivo (psi)' : [P0],
    'Presión máxima (psi)' : [Po_max],
    'Presión promedio (psi)' : [Po_prom],
    'Empuje máximo (N)' : [F_max],
    'Empuje promedio (N)' : [F_prom],
    'Coeficiente de empuje maximo' : [Cf_max],
    'Coeficiente de empuje promedio' : [Cf_prom],
    'Impulso total (Ns)' : [It],
    'Impulso especifico (s)' : [Isp],
    'Masa del cohete (Kg)' : [m],
    'Masa propelente (Kg)' : [mp],
    'Masa total (Kg)' : [m_tot],
    'Longitud de la cámara (mm)' : [Lc],
    'Diametro cámara (mm)' : [Dc],
    'Diametro garganta (mm)' : [Dt], 
    'Diametro salida (mm)' : [De_p],
    'Ac/At' : [AcAt],
    'Ae/At, Po(obj)' : [AeAt],
    'Ae/At max' : [np.nanmax(Ae_At)],
    'Ae/At prom' : [np.nanmean(Ae_At)],
    'Ap/At' : [ApAt],
    'Numero de segmentos' : [N],
    'Diametro del grano (mm)' : [Dc-2*In],
    'Diametro nucleo del grano (mm)' : [Dp],
    'Relación de calores especificos' : [k],
    'Peso molecular (kg/mol)' : [M],
    'Temperatura de combustión': [To],
    'Densidad teorica (g/cm^3)' : [rho_T],
    'Densidad medida (g/cm^3)' : [rho],
    'Coeficiente de presión (Mpa^1/n)' : [a],
    'Exponente de presión ' : [n],
    'Angulo de lanzamiento ' : [theta_0*180/np.pi],
    'Diametro fuselaje (mm)' : [Df],
    'Coeficiente de arrastre cohete' : [Cd],
}

data2 = {
    'Alpha': [alpha],
    'Beta': [beta],
    'Presión promedio': [Po_prom],
    'Relación de expansión': [AeAt_p],
    'Ac/At': [AcAt],
    'De' : [De_p],
    'Dt' : [Dt],
    'Dc' : [Dc],

}

data3 = {
    '  Tiempo  ': t_thrust,
    '  Presión  ': Presion_camara,
    '  Empuje  ': F,
    '  Área de quemado  ': Ab,
    '  Kn  ': Kn,
    '  x  ': X,

}

df1 = pd.DataFrame(data)
df2 = pd.DataFrame(data2)
df3 = pd.DataFrame(data3)


if formato == 'csv':
    df1.to_csv(f'{Nombre}.csv', index = False)
elif formato == 'txt':
    df1.to_csv(f'{Nombre}.txt', sep = '\t', index = False)
elif formato == 'excel':
    df1.to_excel(f'{Nombre}.xlsx' , index = False)
else:
    print("Formato no compatible")

df2.to_csv(f'Tobera_{Nombre}.csv', index = False)
df3.to_csv(f'Datos_{Nombre}.csv', index = False)


end_time = time.time()

# Calcular el tiempo transcurrido
elapsed_time = end_time - start_time
print(f"Tiempo transcurrido del programa: {elapsed_time:.2f} segundos")

# Muestra todas las figuras

plt.tight_layout()
plt.show()


#Notas
# Modificando At/Ac y Ap/At se puede obtener una presion menor y un empuje menor igual
# Disminuyendo la masa del cohete sin propelente se reduce mucho la presion maxima y el empuje maximo

# No estoy muy seguro porque me da solo un poco los datos diferentes al excel de Nakka, creo que es porque se tiene que poner una presion deseada, 
# que realmente aqui no se hace eso, mas bien se impone un Ac/At y el Ap/At para así trabajar, ahora una pregunta es si se podria hacer igual con la presión.

# 14/10/2023
# El coeficiente de arrastre del cohete no solo es del cohete unicamente sino que tambien influyen las aletas y la
# el largo del cohete.

# 15/10/2023
# las graficas obtenidas no cuentan con el descenso con paracaidas es una edición que en el futuro se tienen que añadir.
# el angulo theta en el acenso debe cambiar con el tiempo

# 28/10/23
# El rendimiento de el vuelo y las medidas en general tambien pueden estar afectadas por la presion deseada o P0 en el codigo, esto
# para que se tenga en cuenta en futuras referencias
#
# Si la tobera se sella por dentro de la cámara se puede poner un angulo de convergencia mayor para el flujo de los gases y con eso se deben
# de hacer cambios al codigo, pero seria una mejora, ya que puede reducir el peso de la tobera 
#
#
# 04/11/2023
# Una adición podria ser obtener un archivo .csv donde muestre todos los datos de obtenidos en los ultimos 'print' además de su conversión 
# en pulgadas
#
# 06/11/2023
# Se le acaba de hacer una adición para poder utilizar otros propelentes de manera mas simple sin tener que andar canbiando tediosamente los
# datos del propelente a mano. Ademas se le tiene que hacer una modificación al codigo de igual manera para los coeficientes de presión
# debido a que para cada uno es diferente
#
# 07/11/2023
# Se le tiene que añadir la altura barometrica y la presion barometrica para que a cualquier altura se pueda obtener los datos necesarios, además de agregarle la 
# velocidad del viento
#
# 10/11/2023
# Problema de la grafica de presión de la cámara en tail off arreglado
#
# 20/04/2024
# -La forma en incrementar la masa (Inc_M) no hacia que convergia la solución para diferentes tipos de propelente
# ya ha sido solucionado
# - Se agrego una lista de datos de para el diseño de la tobera la tobera
#
# 30/06/2024
# - Se cambio el tipo de solución de las ecuaciones de la presión de un ciclo a un metodo numerico utilizando solve_ivp para mayor presición,
# bajo mucho el tiempo de calculo 
# - Comparandolo con el excel de Nakka y OpenMotor hay mas correlación con el Excel pienso que puede ser debido a que aun sigo utilizando la 
# forma de calcular la fuerza con el metodo de Nakka debido a que aqui en el empuje es donde mas diferencia hay entre el Excel y OpenMotor
#
#
# 01/07/2024
# Ya se modifico la forma en como se calcula en empuje, y se agregaron las eficiencias N_throat y N_div multiplicadas a Cf 
# esto para dar mas fiabilidad a nuestros calculos
#
#
# 07/07/2024
# Se le agrego como varia la presión, la densidad y la temperatura de la atmosfera con la función Propiedades_Atm(h) para en un futuro poder calcular como es que se adapta 
# la tobera a diferentes alturas con diferentes presiones, talvez sea la version 0.4, pero si lo agrego ya no podria compararlo con OpenMotor o el excel de Nakka
# Por lo que deberia agregar una variable para activar o desactivar esta función.
#
#
